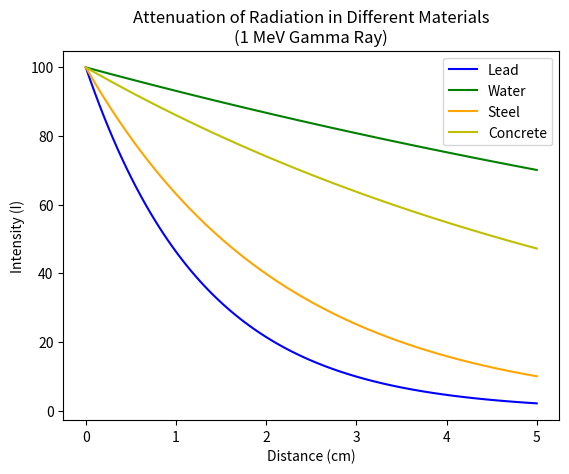

Here is the Python script that generated this plot:
'''GAMMA RAY ATTENUATION COMPARISON
================================
This program compares how well different materials shield gamma radiation.

Formula: I = I₀ * e^(-μx)

Materials:
- Lead:      μ = 0.77 cm⁻¹  (Best shielding)
- Steel:     μ = 0.46 cm⁻¹  (Good shielding)
- Concrete:  μ = 0.15 cm⁻¹  (Moderate shielding)
- Water:     μ = 0.071 cm⁻¹ (Weakest shielding)'''

import matplotlib.pyplot as plt
import numpy as np

I0 = 100 # Initial intensity
x = np.linspace(0,5,100) # Distance in cm
# Attenuation coefficient for lead (Pb) in cm^-1
mu_Pb = 0.77 
# Attenuation coefficient for water (H2O) in cm^-1
mu_H2O = 0.071
# Attenuation coefficient for steel (Fe) in cm^-1
mu_Fe = 0.46
# Attenuation coefficient for concrete (C) in cm^-1
mu_C = 0.15

# Calculate the intensity at each distance using the attenuation formula
I_Pb = I0 *np.exp(-mu_Pb*x)
I_H2O = I0 *np.exp(-mu_H2O*x)
I_Fe = I0 *np.exp(-mu_Fe*x)
I_C = I0 *np.exp(-mu_C*x)

# Plot the results
plt.plot(x,I_Pb,'b', label='Lead')
plt.plot(x,I_H2O,'g', label='Water')
plt.plot(x,I_Fe, 'orange', label='Steel')
plt.plot(x,I_C, 'y', label='Concrete')

plt.xlabel('Distance (cm)')
plt.ylabel("Intensity (I)")
plt.title(f'Attenuation of Radiation in Different Materials\n(1 MeV Gamma Ray)')
plt.legend()
plt.show()
